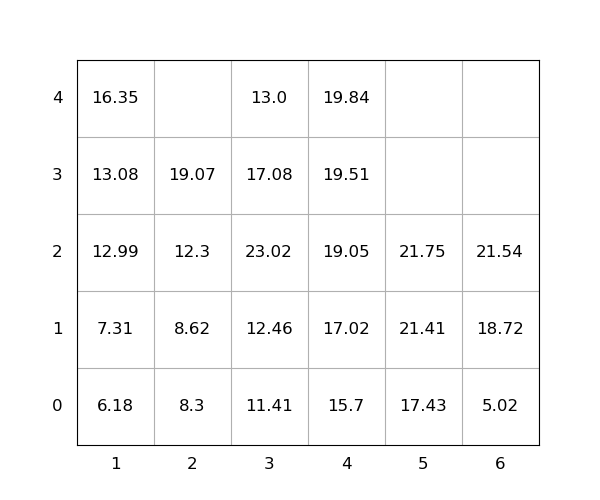

The table this chart was drawn from, first rows:
idx, loc_x, loc_y, loc_z, weight, seq, emerg, reloc, size(ft)
1, 3, 0, 0, 11.41, 1, 0, 0, 20
2, 2, 0, 0, 8.3, 2, 0, 0, 20
3, 3, 0, 1, 12.46, 3, 0, 0, 20
4, 5, 0, 0, 17.43, 4, 0, 0, 20
5, 3, 0, 2, 23.02, 5, 0, 1.0, 20
6, 5, 0, 1, 21.41, 6, 0, 0, 20
7, 3, 0, 3, 17.08, 7, 0, 1, 20
8, 4, 0, 0, 15.7, 8, 0, 0, 20
9, 2, 0, 1, 8.62, 9, 0, 0, 20
10, 1, 0, 0, 6.18, 10, 0, 0, 20
11, 4, 0, 1, 17.02, 11, 0, 0, 20
12, 3, 0, 4, 13.0, 12, 0, 1.0, 20
13, 2, 0, 2, 12.3, 13, 0, 0, 20
14, 4, 0, 2, 19.05, 14, 0, 0, 20
15, 2, 0, 3, 19.07, 15, 0, 0, 20
16, 4, 0, 3, 19.51, 16, 0, 0, 20
17, 1, 0, 1, 7.31, 17, 0, 0, 20
18, 5, 0, 2, 21.75, 18, 0, 0, 20
19, 4, 0, 4, 19.84, 19, 0, 0, 20
20, 1, 0, 2, 12.99, 20, 0, 0, 20
21, 1, 0, 3, 13.08, 21, 0, 0, 20
22, 6, 0, 0, 5.02, 22, 0, 0, 20
23, 6, 0, 1, 18.72, 23, 0, 0, 20
24, 1, 0, 4, 16.35, 24, 0, 0, 20
25, 6, 0, 2, 21.54, 25, 0, 0, 20
